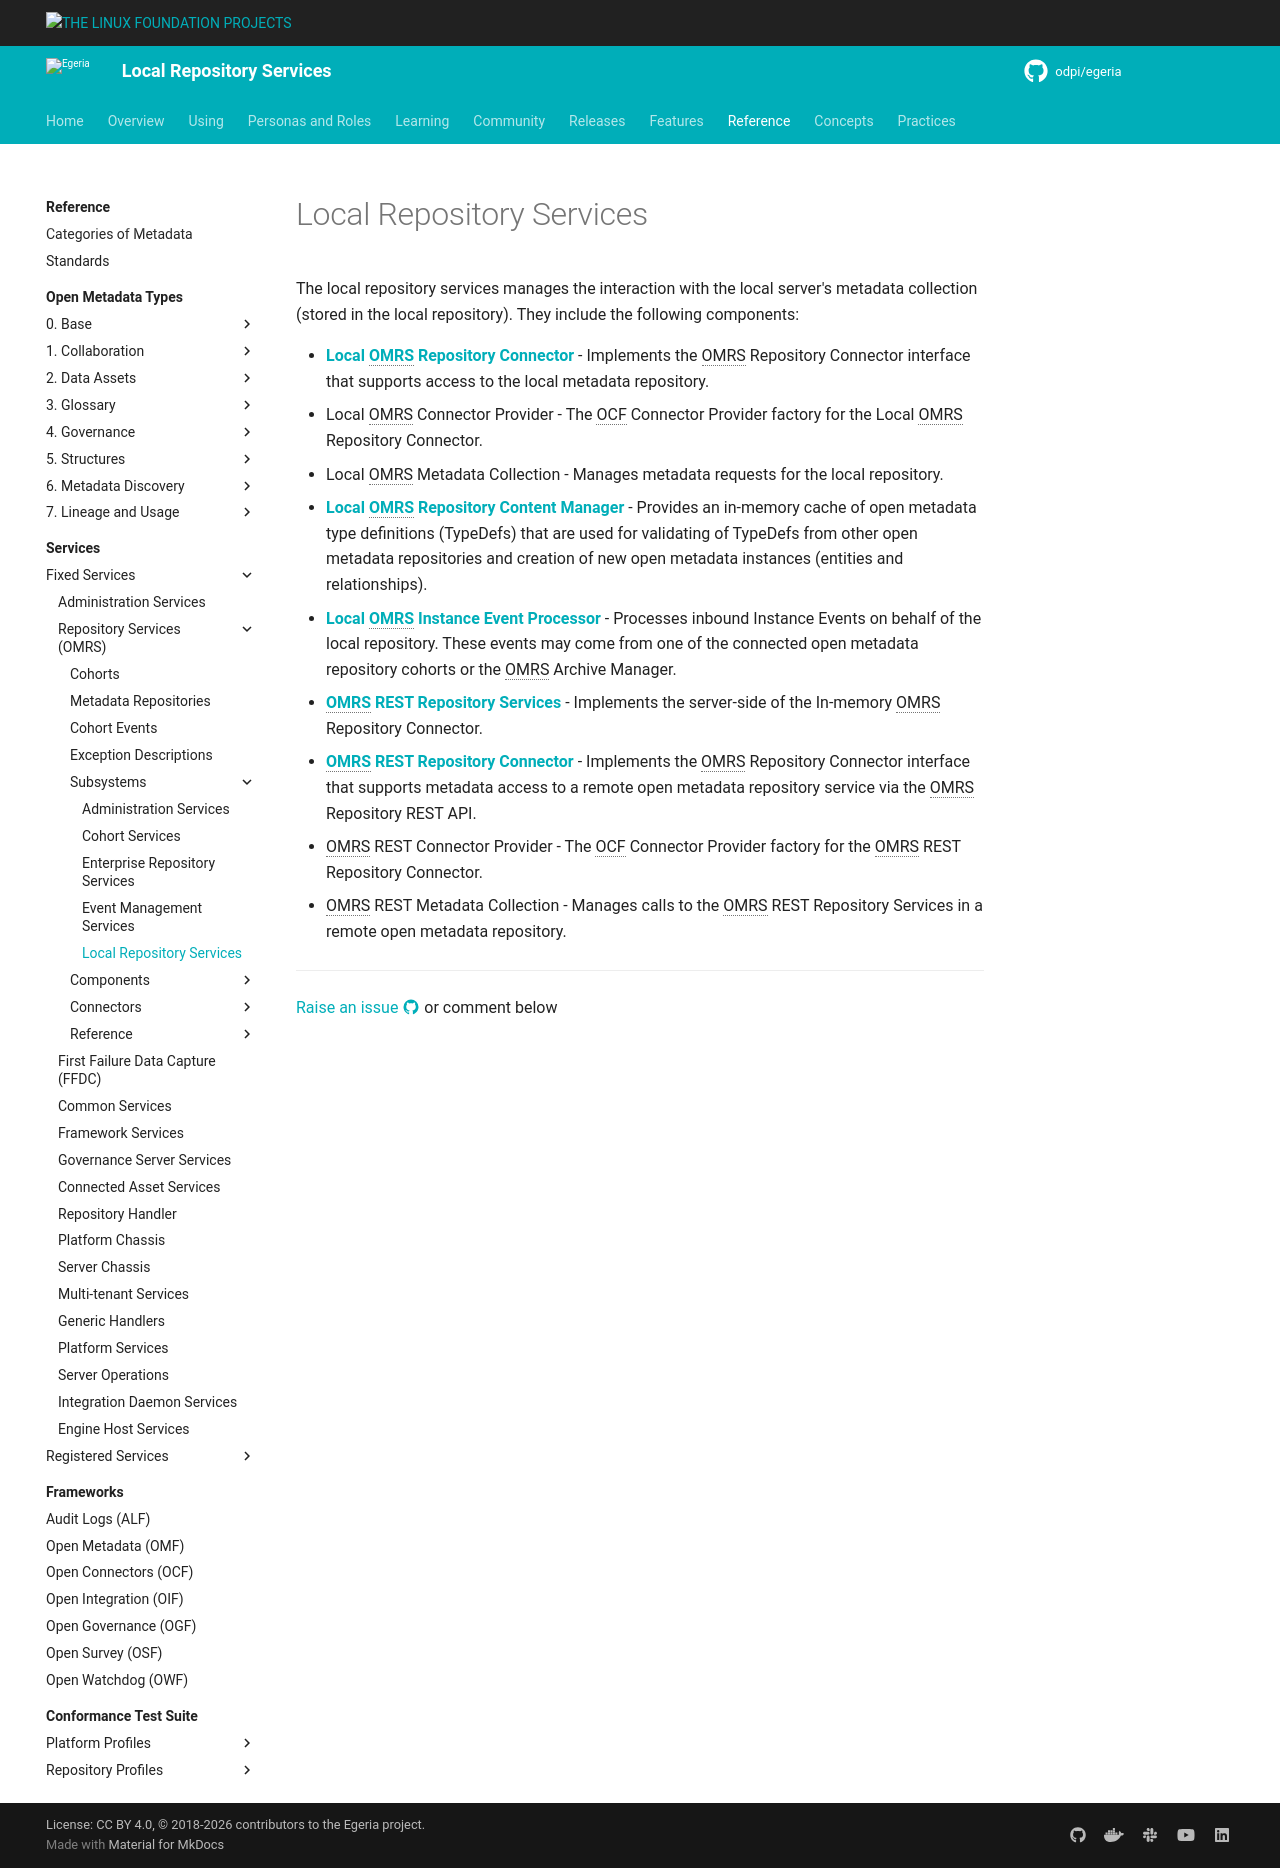

repository: odpi/egeria-docs · page: services/omrs/subsystem-descriptions/local-repository-services/index.html · generator: mkdocs

<!-- SPDX-License-Identifier: CC-BY-4.0 -->
<!-- Copyright Contributors to the ODPi Egeria project. -->

# Local Repository Services

The local repository services manages the interaction with the local server's
metadata collection (stored in the local repository).  They include the following
components:

* **[Local OMRS Repository Connector](../component-descriptions/local-repository-connector.md)** - Implements the OMRS Repository Connector interface that supports access to the local metadata repository.
  * Local OMRS Connector Provider - The OCF Connector Provider factory for the Local OMRS Repository Connector.
  * Local OMRS Metadata Collection - Manages metadata requests for the local repository.
* **[Local OMRS Repository Content Manager](../component-descriptions/typedef-manager.md)** - Provides an in-memory cache of open metadata type definitions
(TypeDefs) that are used for validating of TypeDefs from other open metadata repositories and creation of new open metadata instances (entities and relationships).
* **[Local OMRS Instance Event Processor](../component-descriptions/local-repository-instance-event-processor.md)** - Processes inbound Instance Events on behalf of the local repository.
These events may come from one of the connected open metadata repository cohorts or the OMRS Archive Manager.
* **[OMRS REST Repository Services](../component-descriptions/omrs-rest-services.md)** - Implements the server-side of the In-memory OMRS Repository Connector.
* **[OMRS REST Repository Connector](../component-descriptions/rest-repository-connector.md)** - Implements the OMRS Repository Connector
interface that supports metadata access to a remote open metadata repository service via the OMRS Repository REST API.
  * OMRS REST Connector Provider - The OCF Connector Provider factory for the OMRS REST Repository Connector.
  * OMRS REST Metadata Collection - Manages calls to the OMRS REST Repository Services in a remote open metadata repository.


---8<-- "snippets/abbr.md"
